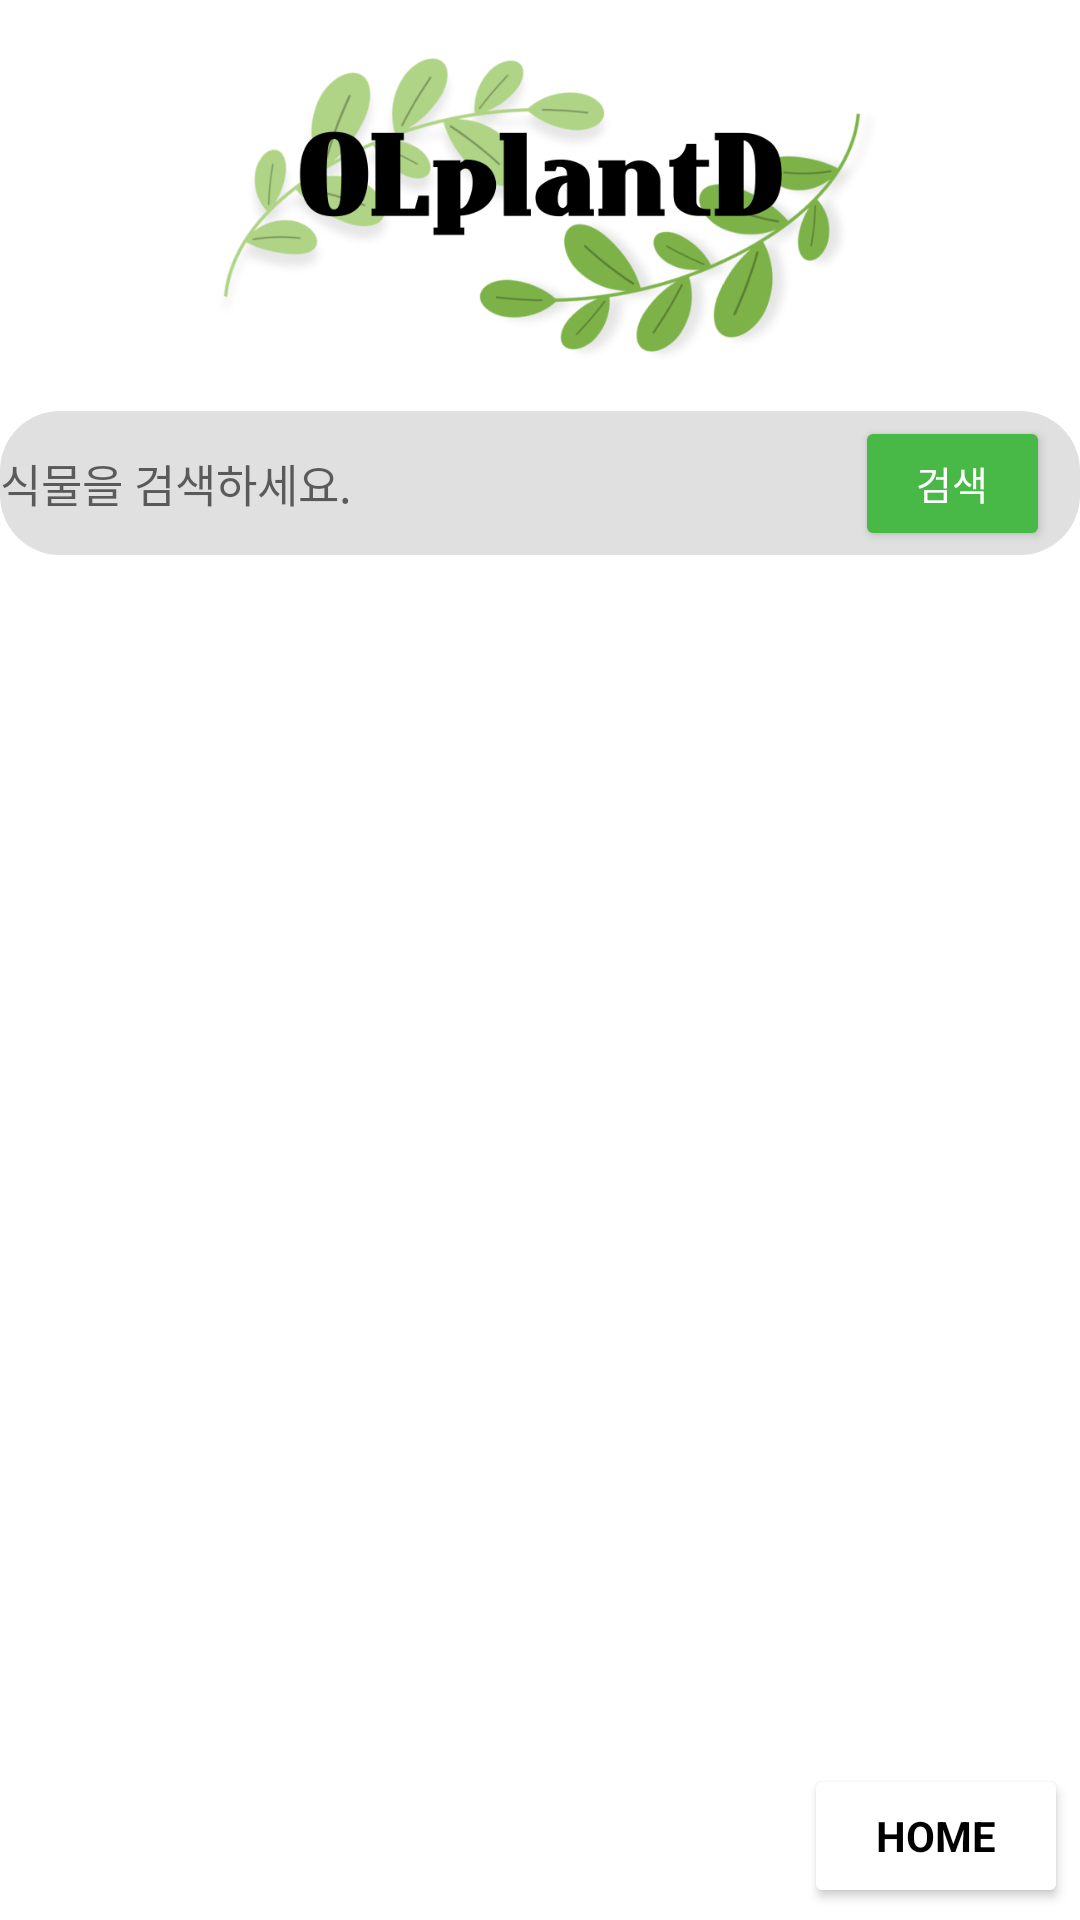

Reconstruct the res/layout file that produces this screen, plus the resources it refers to.
<!-- AndroidManifest.xml: application theme Theme.OLplantD -->
<!-- res/layout/activity_search_result.xml -->
<?xml version="1.0" encoding="utf-8"?>
<androidx.constraintlayout.widget.ConstraintLayout xmlns:android="http://schemas.android.com/apk/res/android"
    xmlns:app="http://schemas.android.com/apk/res-auto"
    xmlns:tools="http://schemas.android.com/tools"
    android:layout_width="match_parent"
    android:layout_height="match_parent"
    android:layout_marginLeft="15dp"
    android:layout_marginTop="5dp"
    android:layout_marginRight="15dp"
    android:layout_marginBottom="5dp"
    tools:context=".SearchResultActivity">

    <androidx.appcompat.widget.AppCompatImageView
        android:id="@+id/AppCompatImage_MainLogo"
        android:layout_width="match_parent"
        android:layout_height="125dp"
        android:src="@drawable/main_logo"
        app:layout_constraintLeft_toLeftOf="parent"
        app:layout_constraintRight_toRightOf="parent"
        app:layout_constraintTop_toTopOf="parent" />


    <com.google.android.material.textfield.TextInputEditText
        android:id="@+id/et_searchBox2"
        android:layout_width="match_parent"
        android:layout_height="48dp"
        android:layout_marginTop="12dp"
        android:background="@drawable/btn_background"
        android:drawableStart="@drawable/search_icon"
        android:gravity="center"
        android:hint="식물을 검색하세요."
        android:textAlignment="viewStart"
        android:textSize="15sp"
        app:layout_constraintHorizontal_bias="1.0"
        app:layout_constraintLeft_toLeftOf="@+id/AppCompatImage_MainLogo"
        app:layout_constraintRight_toRightOf="@id/AppCompatImage_MainLogo"
        app:layout_constraintTop_toBottomOf="@id/AppCompatImage_MainLogo"
        tools:ignore="HardcodedText,RtlCompat,TextContrastCheck"></com.google.android.material.textfield.TextInputEditText>

    <Button
        android:id="@+id/Button_SearchBtn2"
        android:layout_width="65dp"
        android:layout_height="45dp"
        android:layout_marginRight="10dp"
        android:backgroundTint="@color/green_500"
        android:gravity="center"
        android:text="검색"
        android:textColor="@color/white"
        android:textSize="13sp"
        app:layout_constraintBottom_toTopOf="@id/ListView_Search_Result"
        app:layout_constraintRight_toRightOf="parent"
        app:layout_constraintTop_toBottomOf="@id/AppCompatImage_MainLogo" />

    <ListView
        android:id="@+id/ListView_Search_Result"
        android:layout_width="match_parent"
        android:layout_height="wrap_content"
        android:layout_marginTop="12dp"
        android:clickable="true"
        android:focusable="true"
        android:focusableInTouchMode="true"
        app:layout_constraintLeft_toLeftOf="parent"
        app:layout_constraintRight_toRightOf="parent"
        app:layout_constraintTop_toBottomOf="@id/et_searchBox2"
        tools:listitem="@layout/plant_dic_listview_item" />

    <Button
        android:id="@+id/btn_to_home"
        style="@style/blackbutton"
        android:layout_width="wrap_content"
        android:layout_height="wrap_content"
        android:layout_marginRight="4dp"
        android:layout_marginBottom="4dp"
        android:backgroundTint="@color/white"
        android:gravity="center"
        android:text="HOME"
        app:layout_constraintBottom_toBottomOf="parent"
        app:layout_constraintHorizontal_bias="1.0"
        app:layout_constraintLeft_toLeftOf="parent"
        app:layout_constraintRight_toRightOf="parent" />
</androidx.constraintlayout.widget.ConstraintLayout>
<!-- res/layout/plant_dic_listview_item.xml (included above) -->
<?xml version="1.0" encoding="utf-8"?>
<LinearLayout xmlns:android="http://schemas.android.com/apk/res/android"
    android:layout_width="match_parent"
    android:layout_height="40dp">
    <TextView
        android:id="@+id/TextView_Plant_Dic_List_Name"
        android:layout_width="match_parent"
        android:layout_height="match_parent"
        android:gravity="center"
        android:textSize="19sp" />
</LinearLayout>
<!-- resources referenced by this layout -->
<resources>
  <color name="green_500">#48b946</color>
  <color name="white">#FFFFFFFF</color>
  <!-- drawable btn_background (drawable-v24) -->
  <selector xmlns:android="http://schemas.android.com/apk/res/android"
      >
      <item android:state_enabled="true">
          <shape>
              <solid android:color="#E0E0E0">
              </solid>
              <corners android:radius="20dp">
              </corners>
          </shape>
      </item>
  </selector>
  <!-- drawable main_logo: png bitmap (drawable-v24, 135459 bytes) -->
  <style name="blackbutton">
          <item name="android:textSize">14sp</item>
          <item name="android:textColor">@color/black</item>
          <item name="backgroundColor">@color/white</item>
          <item name="strokeColor">@color/black</item>
          <item name="strokeWidth">1dp</item>
          <item name="android:textStyle">bold</item>--&gt;
          <item name="textAllCaps">true</item>
      </style>
  <style name="Theme.OLplantD" parent="Theme.MaterialComponents.DayNight.DarkActionBar">
          
          <item name="fontFamily">@font/ibm_plex_sans_kr_regular</item>
          <item name="colorPrimary">@color/green_500</item>
          <item name="colorPrimaryVariant">@color/green_800</item>
          <item name="colorOnPrimary">@color/white</item>
          
          <item name="colorSecondary">@color/lightgreen_600</item>
          <item name="colorSecondaryVariant">@color/lightGreen_900</item>
          <item name="colorOnSecondary">@color/black</item>
          
          <item name="android:statusBarColor" tools:targetApi="l">?attr/colorPrimaryVariant</item>
          
      </style>
  <color name="black">#FF000000</color>
  <color name="green_800">#078333</color>
  <color name="lightgreen_600">#81b946</color>
  <color name="lightGreen_900">#33691E</color>
</resources>
